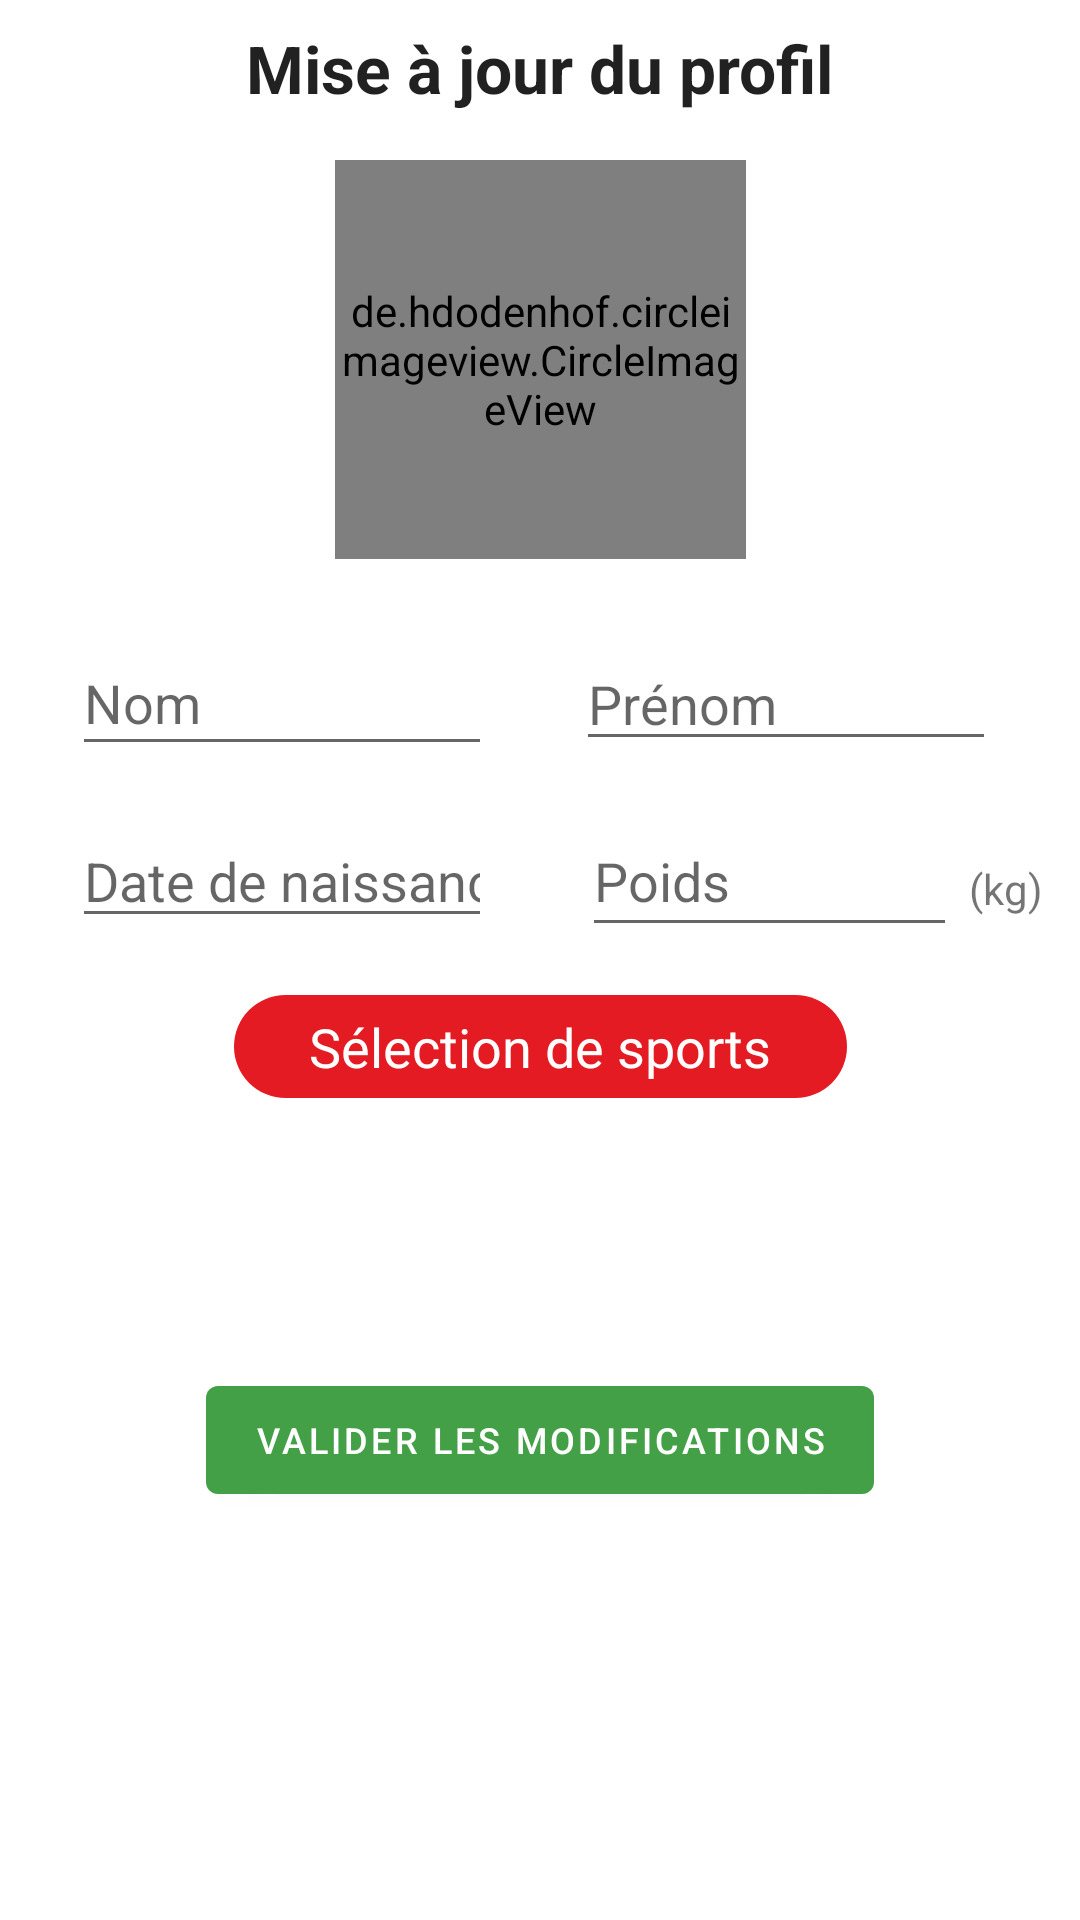

Write the Android layout XML for this screen, with the resource values it uses.
<!-- AndroidManifest.xml: application theme AppTheme -->
<!-- res/layout/activity_modify_profile.xml -->
<?xml version="1.0" encoding="utf-8"?>
    <ScrollView xmlns:android="http://schemas.android.com/apk/res/android"
        xmlns:app="http://schemas.android.com/apk/res-auto"
        xmlns:tools="http://schemas.android.com/tools"
        android:layout_width="match_parent"
        android:layout_height="match_parent"
    android:layout_marginTop="@dimen/top_button_size_marge">

    <androidx.constraintlayout.widget.ConstraintLayout
        android:layout_width="match_parent"
        android:layout_height="wrap_content"
        android:paddingBottom="10dp"
        tools:context=".ModifyProfile">

        <EditText
            android:id="@+id/weightTextViewModify"
            android:layout_width="125dp"
            android:layout_height="47dp"
            android:ems="10"
            android:inputType="number"
            android:layout_marginEnd="11dp"
            android:hint="@string/poids"
            android:importantForAutofill="no"
            app:layout_constraintBottom_toBottomOf="@+id/birthdateTextViewModify"
            app:layout_constraintEnd_toEndOf="parent"
            app:layout_constraintStart_toEndOf="@+id/birthdateTextViewModify"
            app:layout_constraintTop_toTopOf="@+id/birthdateTextViewModify" />

        <EditText
            android:id="@+id/birthdateTextViewModify"
            android:layout_width="140dp"
            android:layout_height="wrap_content"
            android:layout_marginStart="24dp"
            android:layout_marginTop="16dp"
            android:ems="10"
            android:inputType="textPersonName"
            android:hint="@string/date_de_naissance"
            android:importantForAutofill="no"
            app:layout_constraintStart_toStartOf="parent"
            app:layout_constraintTop_toBottomOf="@+id/lastNameTextViewModify" />

        <de.hdodenhof.circleimageview.CircleImageView
            android:id="@+id/changeProfilImageModify"
            android:layout_width="137dp"
            android:layout_height="133dp"
            android:layout_marginTop="16dp"
            android:src="@mipmap/benfit_logo_round"
            app:layout_constraintEnd_toEndOf="parent"
            app:layout_constraintStart_toStartOf="parent"
            app:layout_constraintTop_toBottomOf="@+id/textView6" />


        <EditText
            android:id="@+id/firstNameTextViewModify"
            android:layout_width="140dp"
            android:layout_height="wrap_content"
            android:ems="10"
            android:inputType="textPersonName"
            android:hint="@string/prenom"
            android:importantForAutofill="no"
            app:layout_constraintBottom_toBottomOf="@+id/lastNameTextViewModify"
            app:layout_constraintEnd_toEndOf="parent"
            app:layout_constraintStart_toEndOf="@+id/lastNameTextViewModify"
            app:layout_constraintTop_toTopOf="@+id/lastNameTextViewModify" />

        <TextView
            android:id="@+id/sportTextViewModify"
            android:layout_width="wrap_content"
            android:layout_height="wrap_content"
            android:layout_marginTop="16dp"
            android:background="@drawable/borderradiusprimary"
            android:paddingStart="25dp"
            android:paddingTop="5dp"
            android:paddingEnd="25dp"
            android:paddingBottom="5dp"
            android:text="@string/selectSports"
            android:textColor="@color/white"
            android:textSize="18sp"
            app:layout_constraintEnd_toEndOf="parent"
            app:layout_constraintStart_toStartOf="parent"
            app:layout_constraintTop_toBottomOf="@+id/weightTextViewModify" />


        <com.google.android.material.button.MaterialButton
            android:id="@+id/validateModifyButton"
            android:layout_width="wrap_content"
            android:layout_height="wrap_content"
            android:layout_marginTop="24dp"
            android:text="@string/validateModifs"
            android:textSize="12sp"
            app:backgroundTint="@color/greenSuccess"
            app:layout_constraintEnd_toEndOf="parent"
            app:layout_constraintStart_toStartOf="parent"
            app:layout_constraintTop_toBottomOf="@+id/modifySportsContainer" />

        <EditText
            android:id="@+id/lastNameTextViewModify"
            android:layout_width="140dp"
            android:layout_height="45dp"
            android:layout_marginStart="24dp"
            android:layout_marginTop="24dp"
            android:ems="10"
            android:inputType="textPersonName"
            android:hint="@string/nom"
            android:importantForAutofill="no"
            app:layout_constraintStart_toStartOf="parent"
            app:layout_constraintTop_toBottomOf="@+id/changeProfilImageModify" />

        <TextView
            android:id="@+id/textViewkg"
            android:layout_width="wrap_content"
            android:layout_height="wrap_content"
            android:layout_marginStart="4dp"
            android:layout_marginTop="8dp"
            android:text="@string/hintKg"
            app:layout_constraintBottom_toBottomOf="@+id/weightTextViewModify"
            app:layout_constraintStart_toEndOf="@+id/weightTextViewModify"
            app:layout_constraintTop_toTopOf="@+id/weightTextViewModify" />

        <TextView
            android:id="@+id/textView6"
            android:layout_width="wrap_content"
            android:layout_height="wrap_content"
            android:layout_marginTop="8dp"
            android:text="@string/updateProfile"
            android:textAppearance="@style/TextAppearance.AppCompat.Large"
            android:textStyle="bold"
            app:layout_constraintEnd_toEndOf="parent"
            app:layout_constraintStart_toStartOf="parent"
            app:layout_constraintTop_toTopOf="parent" />

        <ScrollView
            android:id="@+id/modifySportsContainer"
            android:layout_width="match_parent"
            android:layout_height="50dp"
            android:layout_marginStart="24dp"
            android:layout_marginTop="16dp"
            android:layout_marginEnd="24dp"
            app:layout_constraintBottom_toTopOf="@id/validateModifyButton"
            app:layout_constraintEnd_toEndOf="parent"
            app:layout_constraintStart_toStartOf="parent"
            app:layout_constraintTop_toBottomOf="@+id/sportTextViewModify"
            tools:ignore="NestedScrolling">

            <LinearLayout
                android:layout_width="match_parent"
                android:layout_height="wrap_content"
                android:orientation="vertical">

                <TextView
                    android:id="@+id/showSports"
                    android:layout_width="wrap_content"
                    android:layout_height="wrap_content"
                    android:layout_marginTop="8dp" />
            </LinearLayout>
        </ScrollView>

    </androidx.constraintlayout.widget.ConstraintLayout>

    </ScrollView>
<!-- resources referenced by this layout -->
<resources>
  <color name="greenSuccess">#43A047</color>
  <color name="white">#FFFFFF</color>
  <dimen name="top_button_size_marge">55dp</dimen>
  <!-- drawable borderradiusprimary (drawable-mdpi) -->
  <?xml version="1.0" encoding="utf-8"?>
  <shape xmlns:android="http://schemas.android.com/apk/res/android" android:shape="rectangle">
      <solid android:color="@color/colorPrimary" />
      <corners android:radius="20dp" />
  
  </shape>
  <!-- mipmap benfit_logo_round (mipmap-anydpi-v26) -->
  <?xml version="1.0" encoding="utf-8"?>
  <adaptive-icon xmlns:android="http://schemas.android.com/apk/res/android">
      <background android:drawable="@color/benfit_logo_background"/>
      <foreground android:drawable="@mipmap/benfit_logo_foreground"/>
  </adaptive-icon>
  <string name="date_de_naissance">Date de naissance</string>
  <string name="hintKg">(kg)</string>
  <string name="nom">Nom</string>
  <string name="poids">Poids</string>
  <string name="prenom">Prénom</string>
  <string name="selectSports">Sélection de sports</string>
  <string name="updateProfile">Mise à jour du profil</string>
  <string name="validateModifs">Valider les modifications</string>
  <style name="AppTheme" parent="Theme.MaterialComponents.Light.NoActionBar">
          <item name="colorPrimary">@color/colorPrimary</item>
          <item name="colorPrimaryDark">@color/colorPrimaryDark</item>
          <item name="colorAccent">@color/colorAccent</item>
          <item name="windowActionBar">false</item>
          <item name="windowNoTitle">true</item>
      </style>
  <color name="colorPrimary">#E51B23</color>
  <color name="benfit_logo_background">#E51B23</color>
  <color name="colorPrimaryDark">#E51B23</color>
  <color name="colorAccent">#D81B60</color>
</resources>
